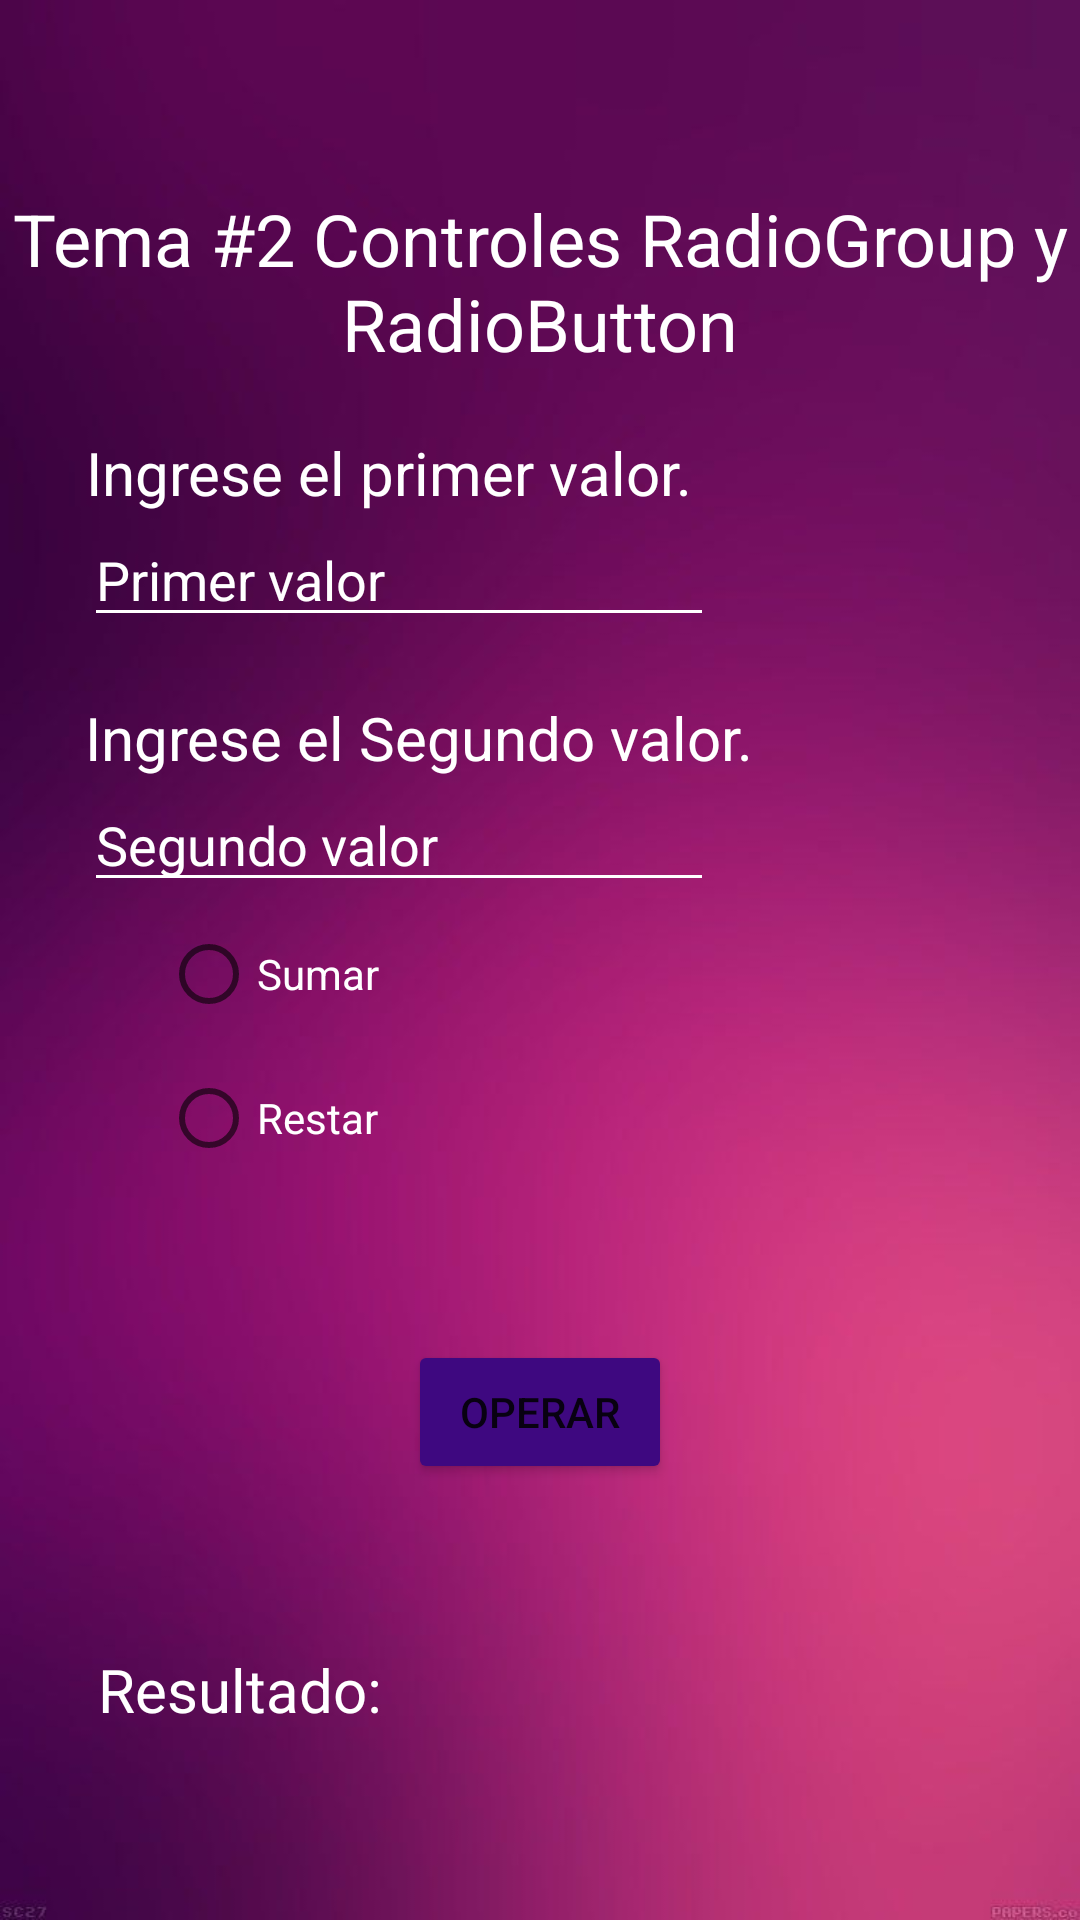

Here is an Android app screen rendered from its layout file. Give the layout XML and the strings, colors and styles it references.
<!-- AndroidManifest.xml: application theme Theme.Semana2DAUTEJAVA -->
<!-- res/layout/activity_tema2.xml -->
<?xml version="1.0" encoding="utf-8"?>
<androidx.appcompat.widget.LinearLayoutCompat xmlns:android="http://schemas.android.com/apk/res/android"
    xmlns:app="http://schemas.android.com/apk/res-auto"
    xmlns:tools="http://schemas.android.com/tools"
    android:layout_width="match_parent"
    android:layout_height="match_parent"
    android:gravity="center"
    android:orientation="vertical"
    android:layout_margin="1dp"
    android:background="@drawable/fondo2"
    tools:context=".Tema_2">

    <TextView
        android:id="@+id/textView3"
        android:layout_width="wrap_content"
        android:layout_height="wrap_content"
        android:text="@string/intro2"
        android:textColor="@color/white"
        android:textAlignment="center"
        android:textSize="24dp"
        />

    <TextView
        android:id="@+id/lbl1"
        android:layout_width="wrap_content"
        android:layout_height="wrap_content"
        android:text="@string/lbl1"
        android:textColor="@color/white"
        android:textSize="20dp"
        android:layout_marginRight="50dp"
        android:layout_marginTop="20dp"
        />

    <EditText
        android:id="@+id/txt1"
        android:layout_width="wrap_content"
        android:layout_height="wrap_content"
        android:ems="10"
        android:theme="@style/miEstilo"
        android:textColor="@color/white"
        android:hint="Primer valor"
        android:textColorHint="@color/white"
        android:inputType="number"
        android:layout_marginRight="47dp"
        android:layout_marginBottom="20dp"
        />

    <TextView
        android:id="@+id/lbl2"
        android:layout_width="wrap_content"
        android:layout_height="wrap_content"
        android:text="@string/lbl2"
        android:textColor="@color/white"
        android:textSize="20dp"
        android:layout_marginRight="40dp"
        />

    <EditText
        android:id="@+id/txt2"
        android:layout_width="wrap_content"
        android:layout_height="wrap_content"
        android:theme="@style/miEstilo"
        android:textColor="@color/white"
        android:hint="Segundo valor"
        android:textColorHint="@color/white"
        android:ems="10"
        android:inputType="number"
        android:layout_marginRight="47dp"/>

    <RadioGroup
        android:layout_width="wrap_content"
        android:layout_height="wrap_content"
        android:layout_marginRight="90dp">

        <RadioButton
            android:id="@+id/radio1"
            android:layout_width="match_parent"
            android:layout_height="wrap_content"
            android:text="Sumar"
            android:textColor="@color/white"/>

        <RadioButton
            android:id="@+id/radio2"
            android:layout_width="match_parent"
            android:layout_height="wrap_content"
            android:text="Restar"
            android:textColor="@color/white"/>
    </RadioGroup>

    <Button
        android:id="@+id/btn1"
        android:layout_width="wrap_content"
        android:layout_height="wrap_content"
        android:backgroundTint="#3E0880"
        android:text="Operar"
        android:onClick="operar"
        android:layout_marginTop="50dp"
        />

    <TextView
        android:id="@+id/lblres"
        android:layout_width="wrap_content"
        android:layout_height="wrap_content"
        android:textColor="@color/white"
        android:textSize="20dp"
        android:layout_marginEnd="100dp"
        android:layout_marginTop="55dp"
        android:text="Resultado:" />

</androidx.appcompat.widget.LinearLayoutCompat>
<!-- resources referenced by this layout -->
<resources>
  <!-- drawable fondo2: jpg bitmap (drawable-v24, 16900 bytes) -->
  <string name="intro2">Tema #2 Controles RadioGroup y RadioButton</string>
  <string name="lbl1">Ingrese el primer valor.</string>
  <string name="lbl2">Ingrese el Segundo valor.</string>
  <style name="miEstilo" parent="Theme.AppCompat.Light">
          <item name="colorControlNormal">#FFFFFF</item>
          <item name="colorControlActivated">#FFFFFF</item>
          <item name="android:textColorHighlight">#E1BEE7</item>
          <item name="android:gravity">center</item>
      </style>
  <style name="Theme.Semana2DAUTEJAVA" parent="Theme.MaterialComponents.DayNight.DarkActionBar">
          
          <item name="colorPrimary">@color/purple_500</item>
          <item name="colorPrimaryVariant">@color/purple_700</item>
          <item name="colorOnPrimary">@color/white</item>
          
          <item name="colorSecondary">@color/teal_200</item>
          <item name="colorSecondaryVariant">@color/teal_700</item>
          <item name="colorOnSecondary">@color/black</item>
          
          <item name="android:statusBarColor" tools:targetApi="l">?attr/colorPrimaryVariant</item>
          
      </style>
  <!-- not gathered from this repository: default colours our renderer supplied (Android Studio template values) -->
  <color name="purple_500">#FF6200EE</color>
  <color name="purple_700">#FF3700B3</color>
  <color name="teal_200">#FF03DAC5</color>
  <color name="teal_700">#FF018786</color>
  <color name="black">#FF000000</color>
  <color name="white">#FFFFFFFF</color>
</resources>
